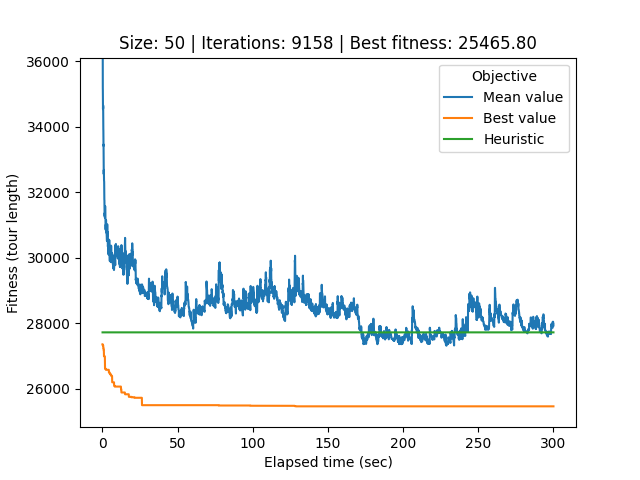

Data behind this chart, as committed beside it:
# Student number: r0758170
# Iteration, Elapsed time, Mean value, Best value, Cycle
0, 0.08735, 61986, 27360, 32, 0, 26, 21, 40, 34, 33, 44, 12, 25, 39, 37, 29, 20, 49, 22, 6, 9, 30, 43
1, 0.1154, 46000, 27360, 32, 0, 26, 21, 40, 34, 33, 44, 12, 25, 39, 37, 29, 20, 49, 22, 6, 9, 30, 43
2, 0.1452, 38222, 27360, 32, 0, 26, 21, 40, 34, 33, 44, 12, 25, 39, 37, 29, 20, 49, 22, 6, 9, 30, 43
3, 0.175, 36169, 27360, 32, 0, 26, 21, 40, 34, 33, 44, 12, 25, 39, 37, 29, 20, 49, 22, 6, 9, 30, 43
4, 0.2033, 36334, 27327, 32, 17, 40, 34, 33, 44, 12, 36, 23, 28, 27, 0, 26, 21, 25, 39, 37, 29, 20, 49
5, 0.2319, 36107, 27327, 6, 9, 30, 43, 48, 5, 8, 46, 35, 16, 4, 15, 47, 42, 11, 3, 19, 38, 10, 13
6, 0.262, 35173, 27327, 6, 9, 30, 43, 48, 5, 8, 46, 35, 16, 4, 15, 47, 42, 11, 3, 19, 38, 10, 13
7, 0.2923, 35105, 27327, 6, 9, 30, 43, 48, 5, 8, 46, 35, 16, 4, 15, 47, 42, 11, 3, 19, 38, 10, 13
8, 0.3204, 34847, 27327, 3, 19, 38, 10, 13, 7, 41, 14, 1, 24, 45, 18, 31, 2, 32, 17, 40, 34, 33, 44
9, 0.3528, 34697, 27327, 3, 19, 38, 10, 13, 7, 41, 14, 1, 24, 45, 18, 31, 2, 32, 17, 40, 34, 33, 44
10, 0.3832, 34535, 27327, 3, 19, 38, 10, 13, 7, 41, 14, 1, 24, 45, 18, 31, 2, 32, 17, 40, 34, 33, 44
11, 0.4135, 34619, 27327, 3, 19, 38, 10, 13, 7, 41, 14, 1, 24, 45, 18, 31, 2, 32, 17, 40, 34, 33, 44
12, 0.444, 34552, 27327, 3, 19, 38, 10, 13, 7, 41, 14, 1, 24, 45, 18, 31, 2, 32, 17, 40, 34, 33, 44
13, 0.4769, 34653, 27327, 3, 19, 38, 10, 13, 7, 41, 14, 1, 24, 45, 18, 31, 2, 32, 17, 40, 34, 33, 44
14, 0.5092, 34524, 27327, 3, 19, 38, 10, 13, 7, 41, 14, 1, 24, 45, 18, 31, 2, 32, 17, 40, 34, 33, 44
15, 0.542, 34055, 27234, 21, 25, 39, 37, 29, 20, 49, 22, 6, 9, 30, 43, 48, 5, 8, 46, 35, 16, 4, 15
16, 0.5785, 33948, 27234, 21, 25, 39, 37, 29, 20, 49, 22, 6, 9, 30, 43, 48, 5, 8, 46, 35, 16, 4, 15
17, 0.6106, 33903, 27234, 21, 25, 39, 37, 29, 20, 49, 22, 6, 9, 30, 43, 48, 5, 8, 46, 35, 16, 4, 15
18, 0.6386, 33900, 27234, 21, 25, 39, 37, 29, 20, 49, 22, 6, 9, 30, 43, 48, 5, 8, 46, 35, 16, 4, 15
19, 0.6692, 33539, 27234, 21, 25, 39, 37, 29, 20, 49, 22, 6, 9, 30, 43, 48, 5, 8, 46, 35, 16, 4, 15
20, 0.6972, 33544, 27234, 21, 25, 39, 37, 29, 20, 49, 22, 6, 9, 30, 43, 48, 5, 8, 46, 35, 16, 4, 15
21, 0.7261, 33413, 27234, 21, 25, 39, 37, 29, 20, 49, 22, 6, 9, 30, 43, 48, 5, 8, 46, 35, 16, 4, 15
22, 0.7543, 33455, 27234, 21, 25, 39, 37, 29, 20, 49, 22, 6, 9, 30, 43, 48, 5, 8, 46, 35, 16, 4, 15
23, 0.7824, 33159, 27234, 21, 25, 39, 37, 29, 20, 49, 22, 6, 9, 30, 43, 48, 5, 8, 46, 35, 16, 4, 15
24, 0.8113, 33101, 27171, 29, 20, 49, 22, 6, 9, 30, 43, 48, 5, 8, 46, 35, 16, 4, 15, 47, 42, 11, 3
25, 0.8399, 32934, 27171, 29, 20, 49, 22, 6, 9, 30, 43, 48, 5, 8, 46, 35, 16, 4, 15, 47, 42, 11, 3
26, 0.871, 32580, 27171, 29, 20, 49, 22, 6, 9, 30, 43, 48, 5, 8, 46, 35, 16, 4, 15, 47, 42, 11, 3
27, 0.9007, 32552, 27171, 4, 15, 47, 42, 11, 3, 19, 38, 10, 13, 7, 41, 14, 1, 24, 45, 18, 31, 2, 32
28, 0.9287, 32681, 27171, 4, 15, 47, 42, 11, 3, 19, 38, 10, 13, 7, 41, 14, 1, 24, 45, 18, 31, 2, 32
29, 0.9577, 32681, 27171, 4, 15, 47, 42, 11, 3, 19, 38, 10, 13, 7, 41, 14, 1, 24, 45, 18, 31, 2, 32
30, 0.986, 32627, 26993, 46, 35, 16, 4, 15, 47, 42, 11, 3, 19, 38, 10, 13, 7, 41, 14, 1, 24, 45, 18
31, 1.015, 32377, 26993, 46, 35, 16, 4, 15, 47, 42, 11, 3, 19, 38, 10, 13, 7, 41, 14, 1, 24, 45, 18
32, 1.045, 32365, 26993, 46, 35, 16, 4, 15, 47, 42, 11, 3, 19, 38, 10, 13, 7, 41, 14, 1, 24, 45, 18
33, 1.076, 32365, 26993, 46, 35, 16, 4, 15, 47, 42, 11, 3, 19, 38, 10, 13, 7, 41, 14, 1, 24, 45, 18
34, 1.107, 32345, 26993, 46, 35, 16, 4, 15, 47, 42, 11, 3, 19, 38, 10, 13, 7, 41, 14, 1, 24, 45, 18
35, 1.138, 32343, 26993, 46, 35, 16, 4, 15, 47, 42, 11, 3, 19, 38, 10, 13, 7, 41, 14, 1, 24, 45, 18
36, 1.17, 32312, 26993, 46, 35, 16, 4, 15, 47, 42, 11, 3, 19, 38, 10, 13, 7, 41, 14, 1, 24, 45, 18
37, 1.199, 32073, 26993, 46, 35, 16, 4, 15, 47, 42, 11, 3, 19, 38, 10, 13, 7, 41, 14, 1, 24, 45, 18
38, 1.229, 32061, 26993, 46, 35, 16, 4, 15, 47, 42, 11, 3, 19, 38, 10, 13, 7, 41, 14, 1, 24, 45, 18
39, 1.259, 31824, 26993, 27, 36, 25, 39, 21, 0, 26, 22, 49, 20, 29, 37, 6, 9, 30, 43, 48, 5, 8, 46
40, 1.287, 31776, 26993, 27, 36, 25, 39, 21, 0, 26, 22, 49, 20, 29, 37, 6, 9, 30, 43, 48, 5, 8, 46
41, 1.315, 31749, 26993, 27, 36, 25, 39, 21, 0, 26, 22, 49, 20, 29, 37, 6, 9, 30, 43, 48, 5, 8, 46
42, 1.343, 31749, 26993, 27, 36, 25, 39, 21, 0, 26, 22, 49, 20, 29, 37, 6, 9, 30, 43, 48, 5, 8, 46
43, 1.371, 31551, 26993, 27, 36, 25, 39, 21, 0, 26, 22, 49, 20, 29, 37, 6, 9, 30, 43, 48, 5, 8, 46
44, 1.399, 31358, 26993, 27, 36, 25, 39, 21, 0, 26, 22, 49, 20, 29, 37, 6, 9, 30, 43, 48, 5, 8, 46
45, 1.428, 31402, 26993, 27, 36, 25, 39, 21, 0, 26, 22, 49, 20, 29, 37, 6, 9, 30, 43, 48, 5, 8, 46
46, 1.456, 31303, 26993, 27, 36, 25, 39, 21, 0, 26, 22, 49, 20, 29, 37, 6, 9, 30, 43, 48, 5, 8, 46
47, 1.486, 31277, 26993, 27, 36, 25, 39, 21, 0, 26, 22, 49, 20, 29, 37, 6, 9, 30, 43, 48, 5, 8, 46
48, 1.514, 31261, 26993, 27, 36, 25, 39, 21, 0, 26, 22, 49, 20, 29, 37, 6, 9, 30, 43, 48, 5, 8, 46
49, 1.544, 31261, 26993, 27, 36, 25, 39, 21, 0, 26, 22, 49, 20, 29, 37, 6, 9, 30, 43, 48, 5, 8, 46
50, 1.571, 31369, 26993, 27, 36, 25, 39, 21, 0, 26, 22, 49, 20, 29, 37, 6, 9, 30, 43, 48, 5, 8, 46
51, 1.599, 31355, 26993, 27, 36, 25, 39, 21, 0, 26, 22, 49, 20, 29, 37, 6, 9, 30, 43, 48, 5, 8, 46
52, 1.627, 31350, 26993, 27, 36, 25, 39, 21, 0, 26, 22, 49, 20, 29, 37, 6, 9, 30, 43, 48, 5, 8, 46
53, 1.655, 31244, 26825, 31, 2, 32, 17, 40, 34, 33, 44, 12, 23, 28, 27, 36, 25, 39, 21, 0, 26, 22, 49
54, 1.685, 31216, 26825, 10, 13, 7, 41, 14, 1, 24, 18, 45, 31, 2, 32, 17, 40, 34, 33, 44, 12, 23, 28
55, 1.715, 31398, 26614, 42, 11, 3, 19, 38, 10, 13, 7, 41, 14, 1, 24, 18, 45, 31, 2, 32, 17, 40, 34
56, 1.743, 31384, 26614, 42, 11, 3, 19, 38, 10, 13, 7, 41, 14, 1, 24, 18, 45, 31, 2, 32, 17, 40, 34
57, 1.774, 31381, 26614, 42, 11, 3, 19, 38, 10, 13, 7, 41, 14, 1, 24, 18, 45, 31, 2, 32, 17, 40, 34
58, 1.802, 31576, 26614, 42, 11, 3, 19, 38, 10, 13, 7, 41, 14, 1, 24, 18, 45, 31, 2, 32, 17, 40, 34
... 9,099 more rows
